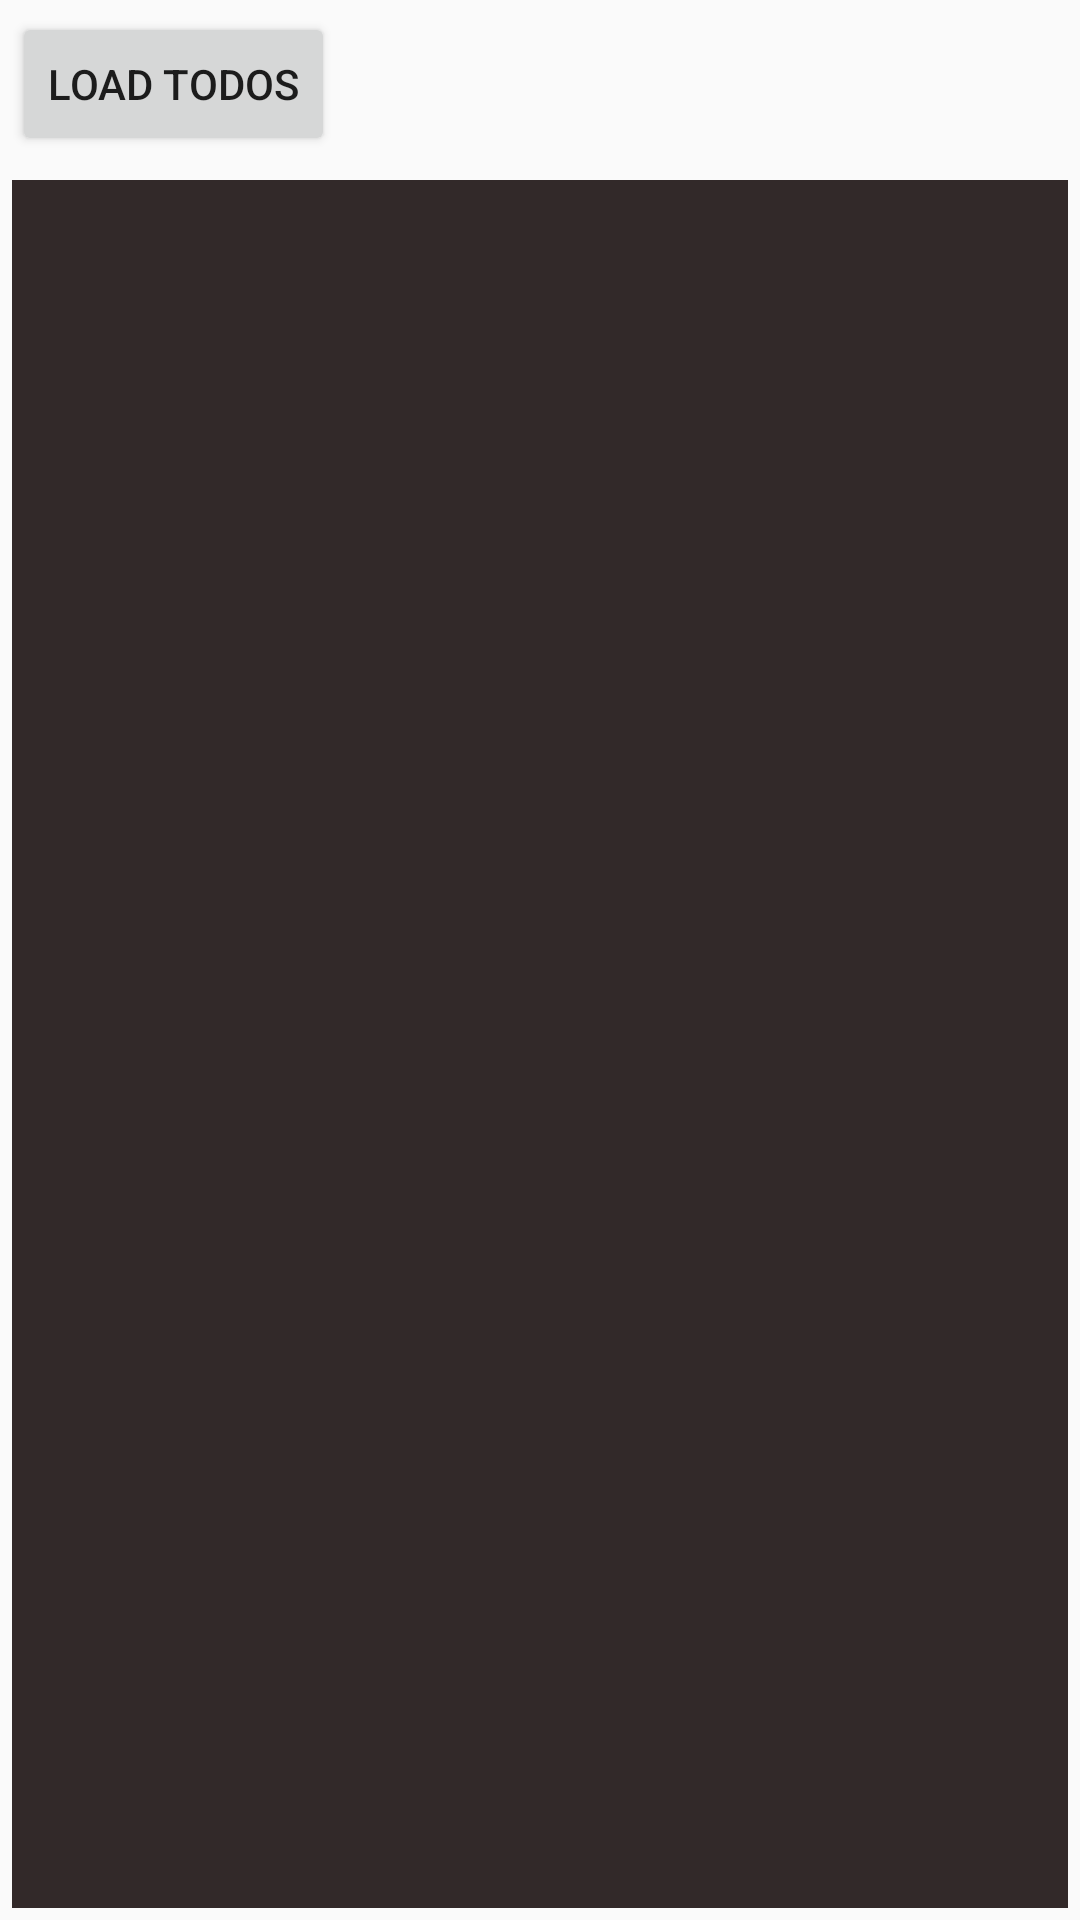

Write the Android layout XML for this screen, with the resource values it uses.
<!-- AndroidManifest.xml: application theme AppTheme -->
<!-- res/layout/activity_main.xml -->
<?xml version="1.0" encoding="utf-8"?>
<androidx.constraintlayout.widget.ConstraintLayout xmlns:android="http://schemas.android.com/apk/res/android"
    xmlns:app="http://schemas.android.com/apk/res-auto"
    xmlns:tools="http://schemas.android.com/tools"
    android:layout_width="match_parent"
    android:layout_height="match_parent"
    tools:context=".ui.main.MainActivity">

    <RelativeLayout
        android:layout_width="match_parent"
        android:layout_height="match_parent">
        <Button
            android:id="@+id/btnLoadTodos"
            android:layout_width="wrap_content"
            android:layout_height="wrap_content"
            android:layout_alignParentTop="true"
            android:layout_alignParentLeft="true"
            android:layout_margin="4dp"
            android:text="Load Todos"
            app:layout_constraintBottom_toBottomOf="parent"
            app:layout_constraintLeft_toLeftOf="parent"
            app:layout_constraintRight_toRightOf="parent"
            app:layout_constraintTop_toTopOf="parent" />
        <LinearLayout
            android:id="@+id/linearLayoutTodos"
            android:orientation="vertical"
            android:layout_width="match_parent"
            android:layout_height="match_parent"
            android:layout_margin="4dp"
            android:background="#322929"
            android:layout_below="@id/btnLoadTodos"
            />
    </RelativeLayout>

</androidx.constraintlayout.widget.ConstraintLayout>
<!-- resources referenced by this layout -->
<resources>
  <style name="AppTheme" parent="Theme.AppCompat.Light.DarkActionBar">
          
          <item name="colorPrimary">@color/colorPrimary</item>
          <item name="colorPrimaryDark">@color/colorPrimaryDark</item>
          <item name="colorAccent">@color/colorAccent</item>
          <item name="windowActionBar">false</item>
          <item name="windowNoTitle">true</item>
          <item name="drawerArrowStyle">@style/DrawerArrowStyle</item>
      </style>
  <style name="DrawerArrowStyle" parent="@style/Widget.AppCompat.DrawerArrowToggle">
          <item name="spinBars">true</item>
          <item name="color">@android:color/white</item>
      </style>
  <!-- not gathered from this repository: default colours our renderer supplied (Android Studio template values) -->
  <color name="colorPrimary">#FF6200EE</color>
  <color name="colorPrimaryDark">#FF3700B3</color>
  <color name="colorAccent">#FF03DAC5</color>
</resources>
